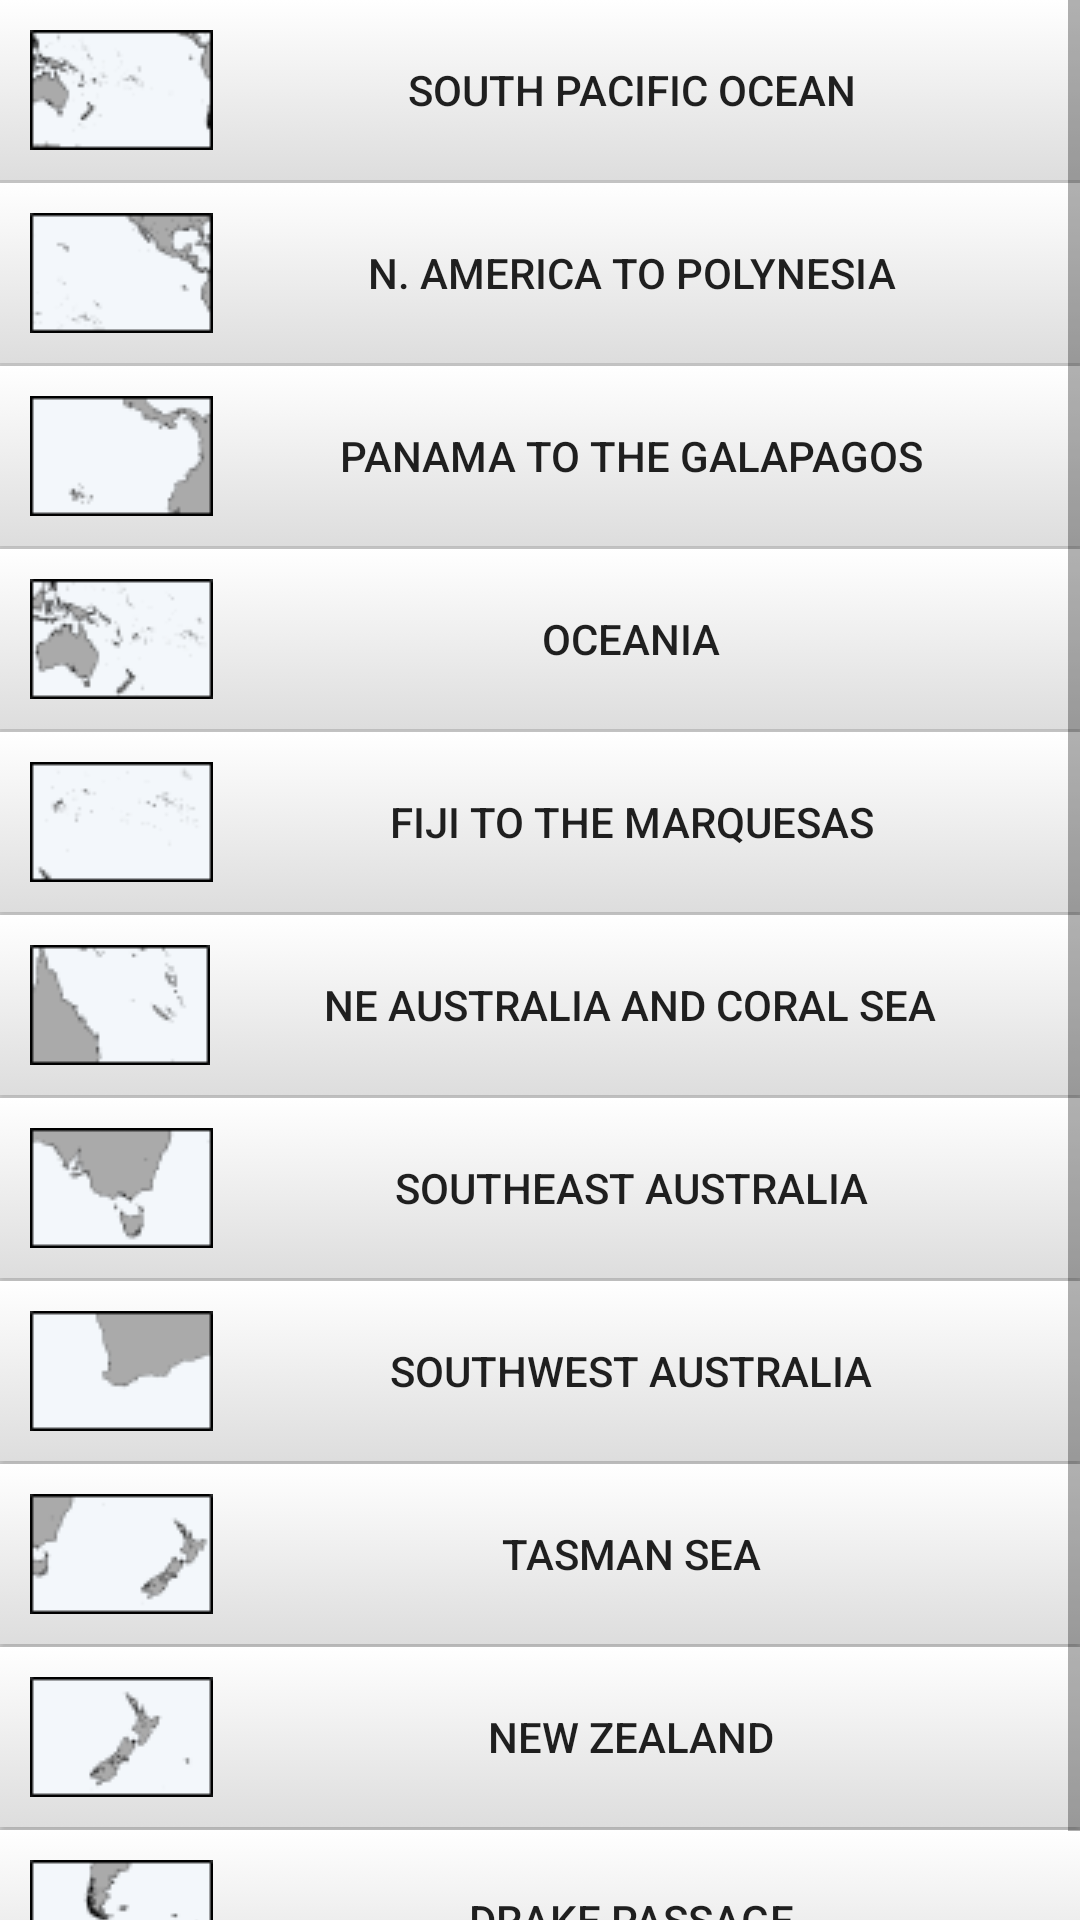

Write the Android layout XML for this screen, with the resource values it uses.
<!-- AndroidManifest.xml: application theme AppTheme -->
<!-- res/layout/fragment_south_pacific.xml -->
<?xml version="1.0" encoding="utf-8"?>
<ScrollView
    xmlns:android="http://schemas.android.com/apk/res/android"
    android:layout_width="match_parent"
    android:layout_height="match_parent"
    android:background="@color/colorSecondary"
    >
    <LinearLayout
        xmlns:android="http://schemas.android.com/apk/res/android"
        xmlns:tools="http://schemas.android.com/tools"
        android:layout_width="match_parent"
        android:layout_height="wrap_content"
        android:orientation="vertical"
        android:id="@+id/ll_south_pacific"
        >

        <Button
            android:id="@+id/region1"
            android:text="@string/spacific"
            android:drawableLeft="@drawable/spacific"
            style="@style/NavRegionButton"
            />
        <Button
            android:id="@+id/region2"
            android:text="@string/amertopol"
            android:drawableLeft="@drawable/tahiti"
            style="@style/NavRegionButton"
            />
        <Button
            android:id="@+id/region3"
            android:text="@string/pantogala"
            android:drawableLeft="@drawable/galapagos"
            style="@style/NavRegionButton"
            />
        <Button
            android:id="@+id/region4"
            android:text="@string/oceania"
            android:drawableLeft="@drawable/oceania"
            style="@style/NavRegionButton"
            />
        <Button
            android:id="@+id/region5"
            android:text="@string/fijtomarq"
            android:drawableLeft="@drawable/marquesas"
            style="@style/NavRegionButton"
            />
        <Button
            android:id="@+id/region6"
            android:text="@string/austcoral"
            android:drawableLeft="@drawable/coralsea"
            style="@style/NavRegionButton"
            />
        <Button
            android:id="@+id/region7"
            android:text="@string/seaust"
            android:drawableLeft="@drawable/hobart"
            style="@style/NavRegionButton"
            />
        <Button
            android:id="@+id/region8"
            android:text="@string/swaust"
            android:drawableLeft="@drawable/leeuwin"
            style="@style/NavRegionButton"
            />
        <Button
            android:id="@+id/region9"
            android:text="@string/tasman"
            android:drawableLeft="@drawable/tasman"
            style="@style/NavRegionButton"
            />
        <Button
            android:id="@+id/region10"
            android:text="@string/newzealand"
            android:drawableLeft="@drawable/newzealand"
            style="@style/NavRegionButton"
            />
        <Button
            android:id="@+id/region11"
            android:text="@string/drakepass"
            android:drawableLeft="@drawable/capehorn"
            style="@style/NavRegionButton"
            />

    </LinearLayout>
</ScrollView>
<!-- resources referenced by this layout -->
<resources>
  <color name="colorSecondary">#DDDDDD</color>
  <!-- drawable capehorn: png bitmap (drawable, 1429 bytes) -->
  <!-- drawable coralsea: png bitmap (drawable, 1431 bytes) -->
  <!-- drawable galapagos: png bitmap (drawable, 989 bytes) -->
  <!-- drawable hobart: png bitmap (drawable, 1350 bytes) -->
  <!-- drawable leeuwin: png bitmap (drawable, 1139 bytes) -->
  <!-- drawable marquesas: png bitmap (drawable, 780 bytes) -->
  <!-- drawable newzealand: png bitmap (drawable, 1285 bytes) -->
  <!-- drawable oceania: png bitmap (drawable, 1814 bytes) -->
  <!-- drawable spacific: png bitmap (drawable, 1593 bytes) -->
  <!-- drawable tahiti: png bitmap (drawable, 1449 bytes) -->
  <!-- drawable tasman: png bitmap (drawable, 1443 bytes) -->
  <string name="amertopol">N. America to Polynesia</string>
  <string name="austcoral">NE Australia and Coral Sea</string>
  <string name="drakepass">Drake Passage</string>
  <string name="fijtomarq">Fiji to the Marquesas</string>
  <string name="newzealand">New Zealand</string>
  <string name="oceania">Oceania</string>
  <string name="pantogala">Panama to the Galapagos</string>
  <string name="seaust">Southeast Australia</string>
  <string name="spacific">South Pacific Ocean</string>
  <string name="swaust">Southwest Australia</string>
  <string name="tasman">Tasman Sea</string>
  <style name="NavRegionButton" parent="NavButton">
          <item name="android:onClick">onClickRegion</item>
      </style>
  <style name="AppTheme" parent="Theme.AppCompat.Light.DarkActionBar">
          
          <item name="colorPrimary">@color/colorPrimary</item>
          <item name="colorPrimaryDark">@color/colorPrimaryDark</item>
          <item name="colorAccent">@color/colorAccent</item>
      </style>
  <style name="NavButton">
          <item name="android:background">@drawable/gradient_button</item>
          <item name="android:padding">10dp</item>
          <item name="android:layout_width">match_parent</item>
          <item name="android:layout_height">wrap_content</item>
          <item name="android:layout_marginBottom">1dp</item>
      </style>
  <color name="colorPrimary">#456d99</color>
  <color name="colorPrimaryDark">#00295b</color>
  <color name="colorAccent">#ffc107</color>
  <!-- drawable gradient_button (drawable) -->
  <?xml version="1.0" encoding="utf-8"?>
  <selector xmlns:android="http://schemas.android.com/apk/res/android">
  
      <item>
          <shape xmlns:android="http://schemas.android.com/apk/res/android"
              android:shape="rectangle">
              <gradient
                  android:startColor="@color/colorSecondaryLight"
                  android:endColor="@color/colorSecondary"
                  android:angle="270" />
          </shape>
      </item>
  
  </selector>
  <color name="colorSecondaryLight">#FFFFFF</color>
</resources>
